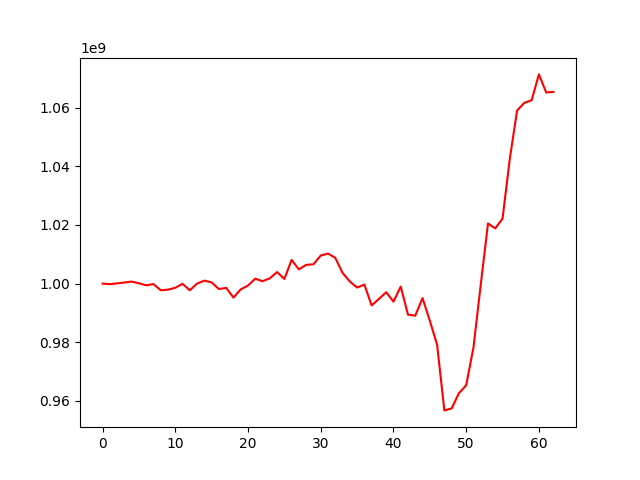

The file beside this chart, header and first rows:
, 0
0, 1000000000
1, 999815534
2, 1000080345
3, 1000379122
4, 1000703392
5, 1000112153
6, 999419639
7, 999849476
8, 997733534
9, 997939176
10, 998582283
11, 999934915
12, 997725794
13, 1000031581
14, 1001016950
15, 1000415088
16, 998148575
17, 998559256
18, 995226466
19, 998034152
20, 999346025
21, 1001684014
22, 1000823689
23, 1001800753
24, 1003939177
25, 1001581768
26, 1008074869
27, 1004849350
28, 1006409099
29, 1006579704
30, 1009599820
31, 1010250695
32, 1008794121
33, 1003675442
34, 1000734006
35, 998669949
36, 999683133
37, 992568661
38, 994756160
39, 997074261
40, 993852759
41, 998996409
42, 989391356
43, 989068676
44, 995056376
45, 987358955
46, 979137963
47, 956750144
48, 957421279
49, 962612475
50, 965305109
51, 978212462
52, 999572155
53, 1020524483
54, 1018840715
55, 1022164212
56, 1042627027
57, 1059069396
58, 1061673390
59, 1062552979
... 3 more rows
